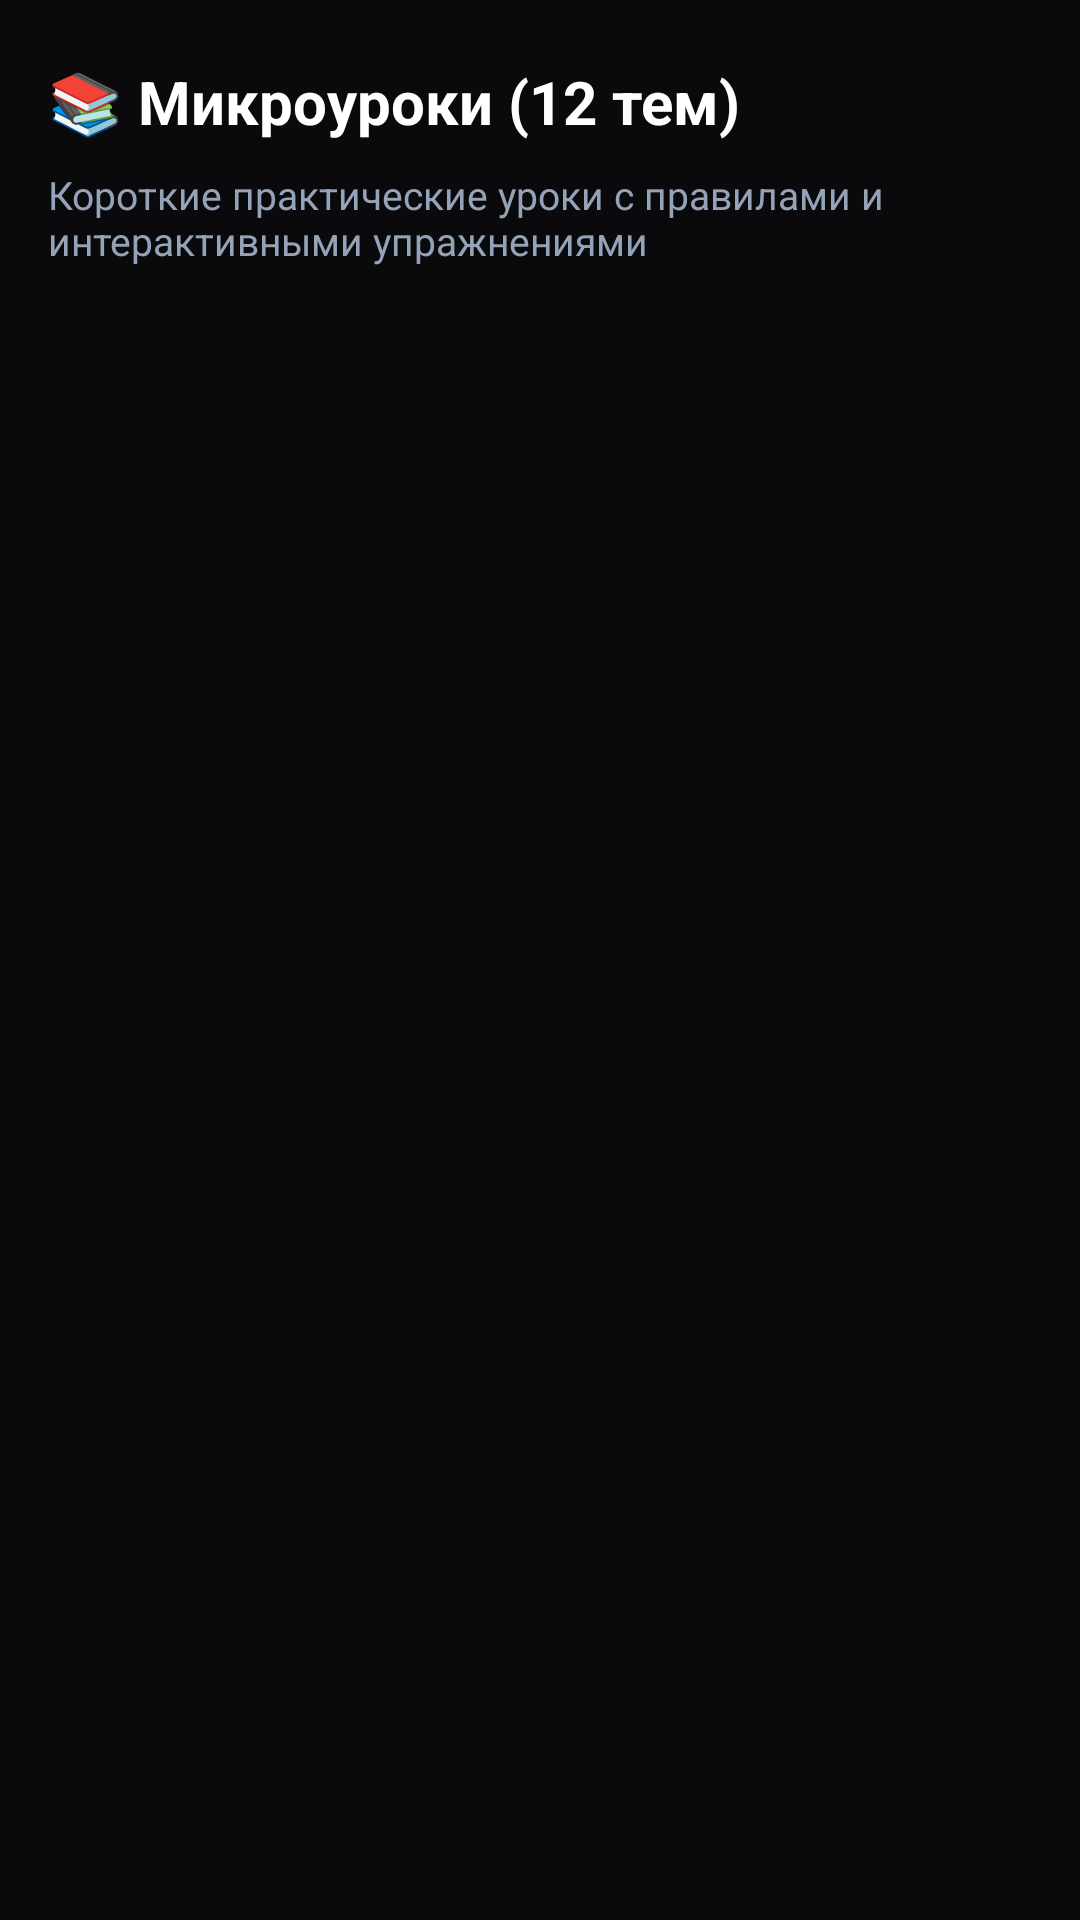

Android layout source for this screen:
<!-- AndroidManifest.xml: application theme Theme.EnglishFlashcards -->
<!-- res/layout/dialog_lessons.xml -->
<?xml version="1.0" encoding="utf-8"?>
<LinearLayout xmlns:android="http://schemas.android.com/apk/res/android"
    xmlns:app="http://schemas.android.com/apk/res-auto"
    android:layout_width="match_parent"
    android:layout_height="match_parent"
    android:background="@color/bg_main"
    android:orientation="vertical"
    android:padding="16dp">

    
    <LinearLayout
        android:layout_width="match_parent"
        android:layout_height="wrap_content"
        android:gravity="center_vertical"
        android:orientation="horizontal">

        <TextView
            android:layout_width="0dp"
            android:layout_height="wrap_content"
            android:layout_weight="1"
            android:text="📚 Микроуроки (12 тем)"
            android:textColor="@color/text_primary"
            android:textSize="20sp"
            android:textStyle="bold" />

        <ImageButton
            android:id="@+id/btnCloseLessons"
            android:layout_width="36dp"
            android:layout_height="36dp"
            android:background="?attr/selectableItemBackgroundBorderless"
            android:contentDescription="Закрыть"
            android:src="@drawable/ic_arrow_back"
            app:tint="@color/text_secondary" />

    </LinearLayout>

    <TextView
        android:layout_width="match_parent"
        android:layout_height="wrap_content"
        android:layout_marginTop="4dp"
        android:layout_marginBottom="12dp"
        android:text="Короткие практические уроки с правилами и интерактивными упражнениями"
        android:textColor="@color/text_secondary"
        android:textSize="13sp" />

    
    <androidx.recyclerview.widget.RecyclerView
        android:id="@+id/rvLessonsList"
        android:layout_width="match_parent"
        android:layout_height="0dp"
        android:layout_weight="1" />

</LinearLayout>
<!-- resources referenced by this layout -->
<resources>
  <color name="bg_main">#0A0A0C</color>
  <color name="text_primary">#FFFFFF</color>
  <color name="text_secondary">#94A3B8</color>
  <style name="Theme.EnglishFlashcards" parent="Theme.Material3.Dark.NoActionBar">
          <item name="android:windowBackground">@color/bg_main</item>
          <item name="android:statusBarColor">@color/bg_main</item>
          <item name="android:navigationBarColor">@color/bg_main</item>
          <item name="colorPrimary">@color/accent_blue</item>
          <item name="colorSurface">@color/card_bg</item>
          <item name="colorOnSurface">@color/text_primary</item>
      </style>
  <color name="accent_blue">#38BDF8</color>
  <color name="card_bg">#141418</color>
</resources>
